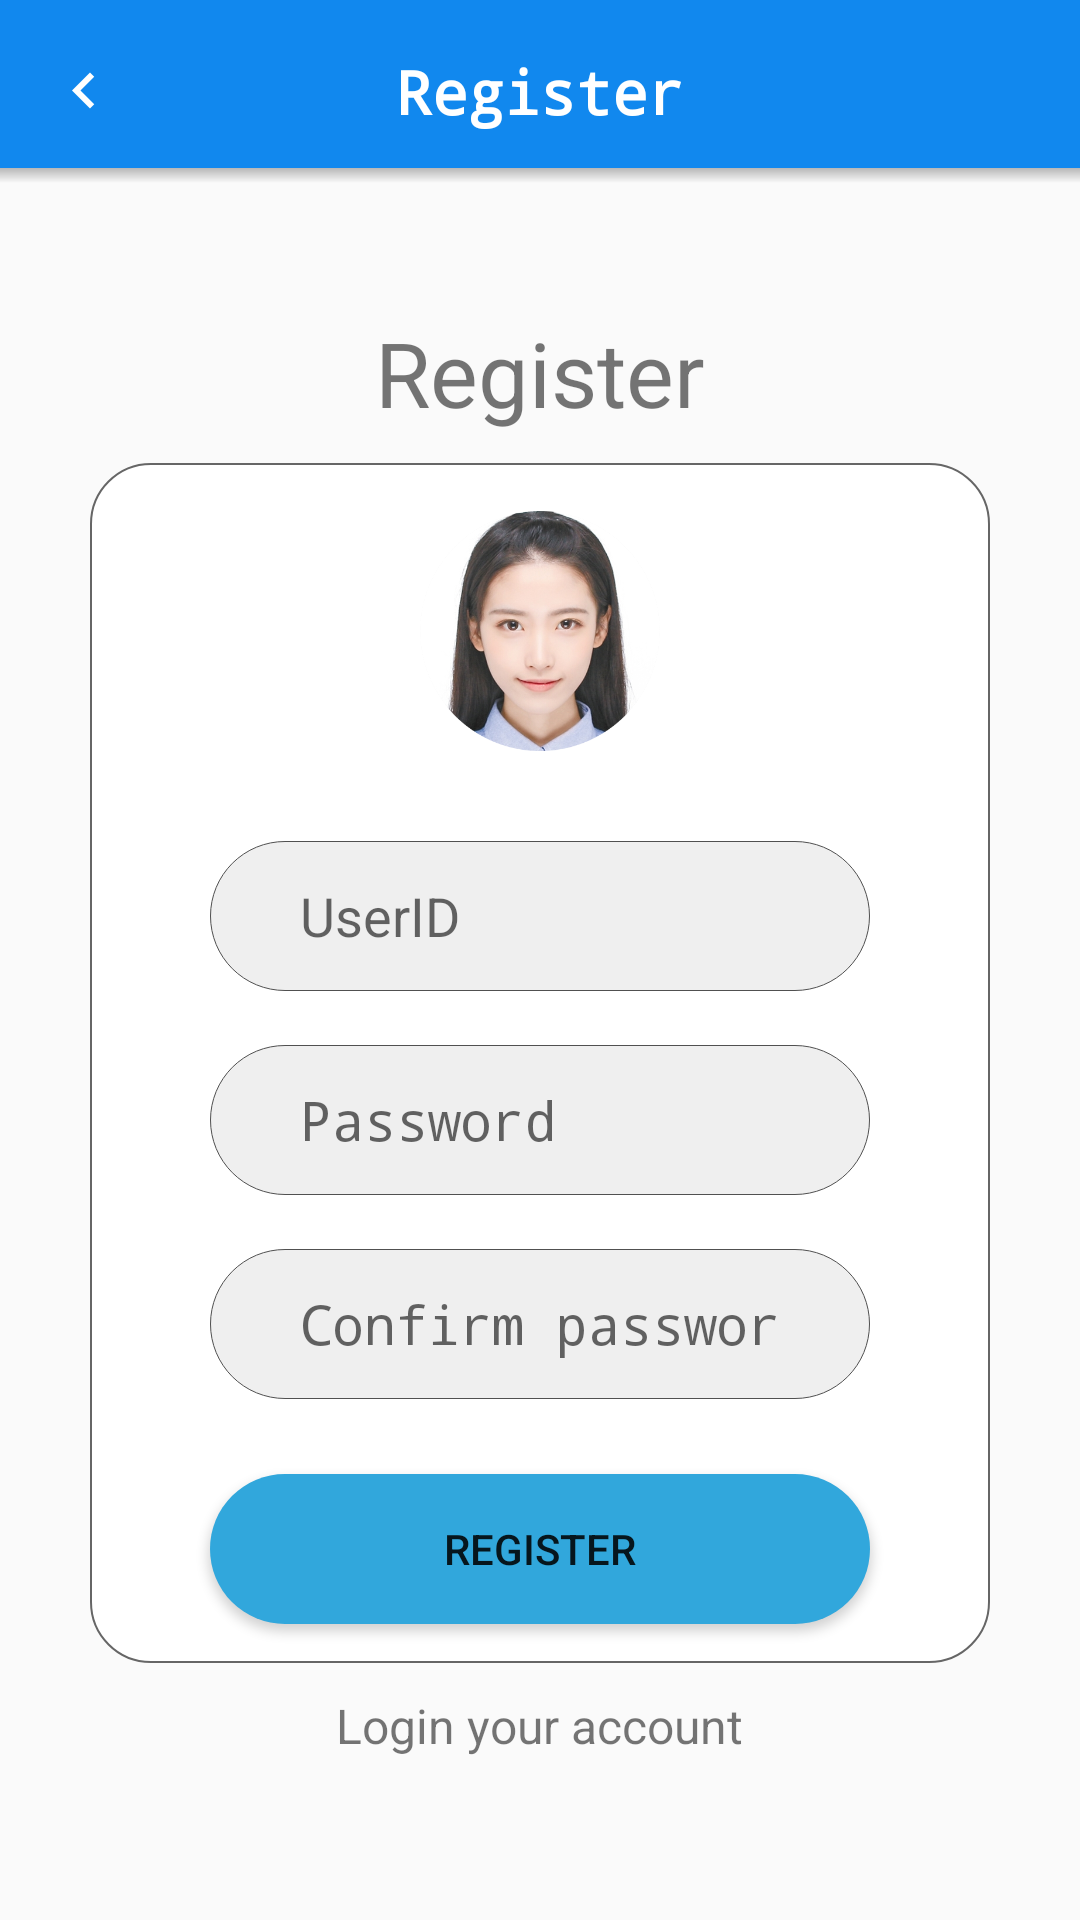

This screen was rendered from an Android layout file. Write that file and the resources it references.
<!-- AndroidManifest.xml: activity theme MyAppTheme -->
<!-- res/layout/activity_register.xml -->
<?xml version="1.0" encoding="utf-8"?>
<RelativeLayout xmlns:android="http://schemas.android.com/apk/res/android"
    xmlns:app="http://schemas.android.com/apk/res-auto"
    xmlns:tools="http://schemas.android.com/tools"
    android:layout_width="match_parent"
    android:layout_height="match_parent"
    tools:context=".RegisterActivity">

    <RelativeLayout
        android:layout_width="match_parent"
        android:layout_height="@dimen/actionbar_height"
        android:layout_marginStart="0dp"
        android:layout_marginTop="0dp"
        android:background="@drawable/title_bg"
        app:layout_constraintStart_toStartOf="parent"
        app:layout_constraintTop_toTopOf="parent">

        <ImageView
            android:layout_width="wrap_content"
            android:layout_height="match_parent"
            android:gravity="center"
            android:paddingStart="16dp"
            android:paddingEnd="16dp"
            android:onClick="onClickCancel"
            android:src="@drawable/menu_back_bg" />

        <TextView
            android:layout_width="wrap_content"
            android:layout_height="match_parent"
            android:layout_centerHorizontal="true"
            android:gravity="center"
            android:text="@string/Register"
            android:textColor="@color/white"
            android:fontFamily="monospace"
            android:textStyle="bold"
            android:textSize="20sp" />

    </RelativeLayout>




    <LinearLayout
        android:layout_width="match_parent"
        android:layout_height="match_parent"
        android:layout_marginTop="60dp"
        android:orientation="vertical"
        android:gravity="center">


        <TextView
            android:layout_width="wrap_content"
            android:layout_height="wrap_content"
            android:text="@string/Register"
            android:paddingBottom="10dp"
            android:textSize="30sp" />


        <android.support.constraint.ConstraintLayout
            android:id="@+id/constraintLayout"
            android:layout_width="300dp"
            android:layout_height="400dp"
            android:background="@drawable/ic_login_bg">

            <ImageView
                android:id="@+id/iv_Register"
                android:layout_width="80dp"
                android:layout_height="80dp"
                android:layout_marginEnd="8dp"
                android:layout_marginStart="8dp"
                android:layout_marginTop="16dp"
                android:src="@drawable/me_avatar"
                app:layout_constraintEnd_toEndOf="parent"
                app:layout_constraintStart_toStartOf="parent"
                app:layout_constraintTop_toTopOf="parent"
                android:contentDescription="@string/desc"/>


            <EditText
                android:id="@+id/et_Register_UserID"
                android:layout_width="220dp"
                android:layout_height="50dp"
                android:layout_marginEnd="8dp"
                android:layout_marginStart="8dp"
                android:layout_marginTop="30dp"
                android:background="@drawable/login_edittext_bg"
                android:ems="10"
                android:hint="@string/UserID"
                android:inputType="textPersonName"
                android:paddingEnd="30dp"
                android:paddingStart="30dp"
                app:layout_constraintEnd_toEndOf="parent"
                app:layout_constraintStart_toStartOf="parent"
                app:layout_constraintTop_toBottomOf="@+id/iv_Register" />


            <EditText
                android:id="@+id/et_Register_Password"
                android:layout_width="220dp"
                android:layout_height="50dp"
                android:layout_marginStart="8dp"
                android:layout_marginTop="18dp"
                android:background="@drawable/login_edittext_bg"
                android:ems="10"
                android:hint="@string/Password"
                android:inputType="textPassword"
                android:paddingEnd="30dp"
                android:paddingStart="30dp"
                app:layout_constraintEnd_toEndOf="@+id/et_Register_UserID"
                app:layout_constraintHorizontal_bias="1.0"
                app:layout_constraintStart_toStartOf="@+id/et_Register_UserID"
                app:layout_constraintTop_toBottomOf="@+id/et_Register_UserID" />


            <EditText
                android:id="@+id/et_Register_CPassword"
                android:layout_width="220dp"
                android:layout_height="50dp"
                android:layout_marginStart="8dp"
                android:layout_marginTop="18dp"
                android:background="@drawable/login_edittext_bg"
                android:ems="10"
                android:hint="@string/Confirm_password"
                android:inputType="textPassword"
                android:paddingEnd="30dp"
                android:paddingStart="30dp"
                app:layout_constraintEnd_toEndOf="@+id/et_Register_Password"
                app:layout_constraintHorizontal_bias="1.0"
                app:layout_constraintStart_toStartOf="@+id/et_Register_Password"
                app:layout_constraintTop_toBottomOf="@+id/et_Register_Password" />


            <Button
                android:id="@+id/btn_Register_Register"
                android:layout_width="220dp"
                android:layout_height="50dp"
                android:layout_marginStart="8dp"
                android:layout_marginTop="25dp"
                android:onClick="onClickRegister"
                android:background="@drawable/login_button_selector"
                android:text="@string/Register"
                app:layout_constraintEnd_toEndOf="@+id/et_Register_CPassword"
                app:layout_constraintHorizontal_bias="1.0"
                app:layout_constraintStart_toStartOf="@+id/et_Register_CPassword"
                app:layout_constraintTop_toBottomOf="@+id/et_Register_CPassword" />


        </android.support.constraint.ConstraintLayout>

        <TextView
            android:id="@+id/tv_Register_linktoLogin"
            android:layout_width="wrap_content"
            android:layout_height="wrap_content"
            android:padding="10dp"
            android:gravity="center"
            android:onClick="onClickLinktoLogin"
            android:text="@string/Login_your_account"
            android:textSize="16sp"
            app:layout_constraintBottom_toBottomOf="parent"
            app:layout_constraintEnd_toEndOf="parent"
            app:layout_constraintStart_toStartOf="parent" />

    </LinearLayout>



</RelativeLayout>
<!-- resources referenced by this layout -->
<resources>
  <color name="white">#FFFFFF</color>
  <dimen name="actionbar_height">61dp</dimen>
  <!-- drawable ic_login_bg (drawable) -->
  <?xml version="1.0" encoding="utf-8"?>
  <shape xmlns:android="http://schemas.android.com/apk/res/android">
  
      <solid android:color="@android:color/white" />
  
      <corners android:radius="20dip" />
  
      
      <stroke
          android:width="2px"
          android:color="#666666" />
  
  </shape>
  <!-- drawable login_button_selector (drawable) -->
  <?xml version="1.0" encoding="utf-8"?>
  <selector xmlns:android="http://schemas.android.com/apk/res/android">
      
      <item android:drawable="@drawable/login_button_shape_pressed" android:state_pressed="true" />
      
      <item android:drawable="@drawable/login_button_shape" />
  </selector>
  <!-- drawable login_edittext_bg (drawable) -->
  <?xml version="1.0" encoding="utf-8"?>
  <layer-list
      xmlns:android="http://schemas.android.com/apk/res/android">
      <item>
          <shape
              xmlns:android="http://schemas.android.com/apk/res/android"
              android:shape="rectangle">
              <solid
                  android:color="#EFEFEF"/>
              <corners
                  android:radius="30dip"
                  />
              <stroke
                  android:width="0.5px"
                  android:color="#505050"/>
          </shape>
      </item>
  </layer-list>
  <!-- drawable me_avatar: png bitmap (drawable, 265079 bytes) -->
  <!-- drawable menu_back_bg (drawable) -->
  <vector xmlns:android="http://schemas.android.com/apk/res/android"
          android:width="24dp"
          android:height="24dp"
          android:viewportWidth="24.0"
          android:viewportHeight="24.0">
  
      <path
          android:fillColor="#FFFFFFFF"
          android:pathData="M15.41,16.09l-4.58,-4.59 4.58,-4.59L14,5.5l-6,6 6,6z"/>
  </vector>
  <!-- drawable title_bg (drawable) -->
  <?xml version="1.0" encoding="utf-8"?>
  <layer-list xmlns:android="http://schemas.android.com/apk/res/android">
  
      <item>
          <shape android:shape="rectangle">
              <solid android:color="@color/title_bg_shadow" />
              <gradient android:angle="270"
                  android:startColor="@color/title_bg_shadow"
                  android:centerColor="@color/title_bg_shadow"
                  android:centerY="0.89">
              </gradient>
          </shape>
      </item>
  
      <item
          android:bottom="5dp">
          <shape android:shape="rectangle">
              <solid android:color="@color/colorPrimary"/>
          </shape>
      </item>
  </layer-list>
  <string name="Confirm_password">Confirm password</string>
  <string name="Login_your_account">Login your account</string>
  <string name="Password">Password</string>
  <string name="Register">Register</string>
  <string name="UserID">UserID</string>
  <string name="desc">ImageView</string>
  <style name="MyAppTheme" parent="Theme.AppCompat.Light.NoActionBar">
          
          <item name="colorPrimary">@color/colorPrimary</item>
          <item name="colorPrimaryDark">@color/colorPrimaryDark</item>
          <item name="colorAccent">@color/colorAccent</item>
          <item name="android:homeAsUpIndicator">@drawable/menu_back_bg</item>
      </style>
  <!-- drawable login_button_shape_pressed (drawable) -->
  <?xml version="1.0" encoding="utf-8"?>
  <shape xmlns:android="http://schemas.android.com/apk/res/android"
      android:shape="rectangle">
      <solid android:color="#2191ce" />
      <corners android:radius="30dip" />
  </shape>
  <!-- drawable login_button_shape (drawable) -->
  <?xml version="1.0" encoding="utf-8"?>
  <shape xmlns:android="http://schemas.android.com/apk/res/android"
      android:shape="rectangle">
      <solid android:color="#31a7dc" />
      <corners android:radius="30dip" />
  </shape>
  <color name="title_bg_shadow">#A0A0A0</color>
  <color name="colorPrimary">#1188EE</color>
  <color name="colorPrimaryDark">#000000</color>
  <color name="colorAccent">#87CEEB</color>
</resources>
